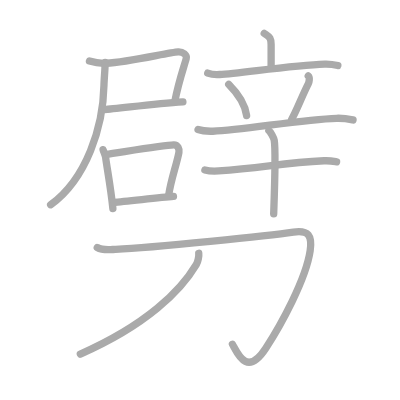
t = 0.00 s
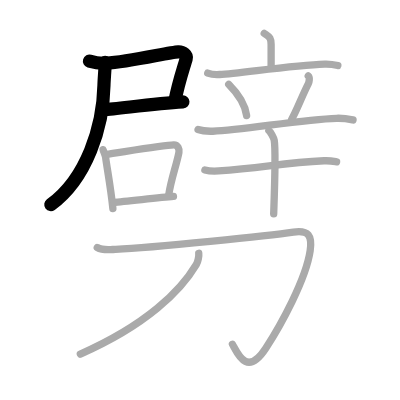
t = 3.00 s
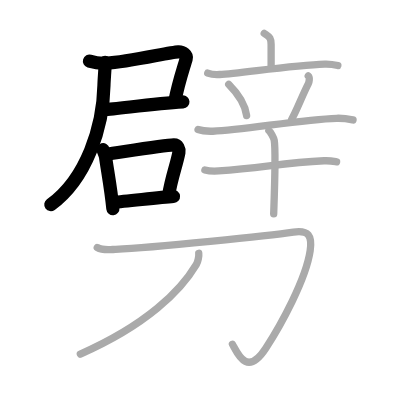
t = 6.00 s
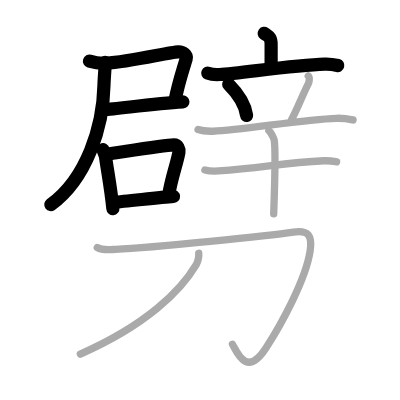
t = 9.00 s
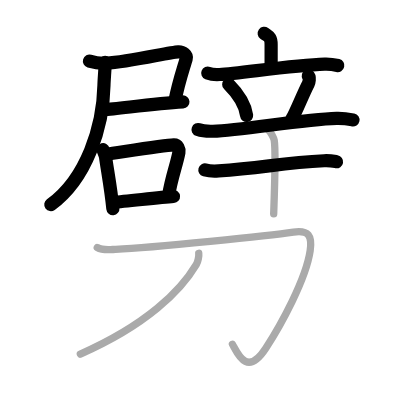
t = 12.00 s
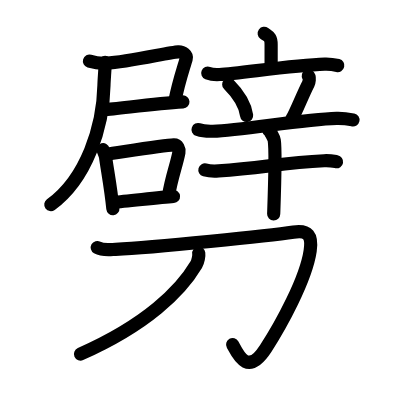
t = 15.00 s

The animated SVG that drew these frames (rendered in a browser with its animation timeline set to each time). Animation: 15 SMIL elements (animate=15); one cycle of 15.00 s.

<?xml version="1.0" standalone="no"?>
<!DOCTYPE svg PUBLIC "-//W3C//DTD SVG 1.1//EN"   "http://www.w3.org/Graphics/SVG/1.1/DTD/svg11.dtd">
<svg width="400px" height="400px"  version="1.1" xmlns="http://www.w3.org/2000/svg">
  <defs>
    <marker id="Triangle" viewBox="0 0 10 10" refX="0" refY="5" markerUnits="strokeWidth" markerWidth="3" style="stroke-opacity:0%;fill:#aaaaaa;" markerHeight="2" orient="auto">
      <path d="M 0 0 L 10 5 L 0 10 z" />
    </marker>
    
    <marker id="Arrow" viewBox="0 0 10 10" refX="5" refY="5" markerUnits="strokeWidth" markerWidth="1.8" style="stroke-opacity:0%;fill:#770000;" markerHeight="2" orient="auto">
      <path d="M 0 4 L 6 4 L 4 1 L 10 5 L 4 9 L 6 6 L 0 6 z" />
        <circle cx="5" cy="5" r="5" />
      </marker>
    
    <marker id="TriangleRed" viewBox="0 0 10 10" refX="0" refY="5" markerUnits="strokeWidth" markerWidth="3" style="stroke-opacity:0%;fill:#CC0000;" markerHeight="2" orient="auto">
      <path d="M 0 0 L 10 5 L 0 10 z" />
    </marker>
    
    <marker id="ArrowRed" viewBox="0 0 10 10" refX="5" refY="5" markerUnits="strokeWidth" markerWidth="1.8" style="stroke-opacity:0%;fill:#CC0000;" markerHeight="2" orient="auto">
      <path d="M 0 4 L 6 4 L 4 1 L 10 5 L 4 9 L 6 6 L 0 6 z" />
        <circle cx="5" cy="5" r="5" />
      </marker>
    
  </defs>
  
  <path style="fill:#ffffff; fill-opacity:100%; fill-rule:evenodd; stroke-width:0;" d="M 0 0 L 400px 0 L 400px 400px L 0 400px L 0 0" />

  <g transform="scale(3.6697247706422 3.6697247706422)">
<path style="fill:none; fill-opacity:0%; fill-rule:evenodd; stroke:#aaaaaa; stroke-opacity:100%; stroke-width: 1.5pt; stroke-linejoin:round; stroke-linecap:round;" d="M24.38 16.65c1.13 0.34 3.32 0.65 4.52 0.58c6.46-0.38 17.07-2.97 19.66-3.11c1.28-0.07 2.45 0.87 2.18 1.86c-0.67 2.45-2.04 6.2-3.1 11.64"></path>
<path style="fill:none; fill-opacity:0%; fill-rule:evenodd; stroke:#aaaaaa; stroke-opacity:100%; stroke-width: 1.5pt; stroke-linejoin:round; stroke-linecap:round;" d="M28.42 29.85c3.24-0.11 13.07-1.62 21.42-2.09"></path>
<path style="fill:none; fill-opacity:0%; fill-rule:evenodd; stroke:#aaaaaa; stroke-opacity:100%; stroke-width: 1.5pt; stroke-linejoin:round; stroke-linecap:round;" d="M28.65 17c0 1.65-0.29 4.68-0.32 6.23c-0.21 11.18-4.67 25.39-14.53 32.56"></path>
<path style="fill:none; fill-opacity:0%; fill-rule:evenodd; stroke:#aaaaaa; stroke-opacity:100%; stroke-width: 1.5pt; stroke-linejoin:round; stroke-linecap:round;" d="M28.09 40.78c0.14 0.5 0.63 1.64 0.68 2.03c0.36 2.8 1.48 8.75 1.99 14.05"></path>
<path style="fill:none; fill-opacity:0%; fill-rule:evenodd; stroke:#aaaaaa; stroke-opacity:100%; stroke-width: 1.5pt; stroke-linejoin:round; stroke-linecap:round;" d="M28.83 42.07c4.05-0.56 15.74-2.48 18.51-2.57c1.14-0.04 1.57 1.18 1.42 2.01c-0.62 3.31-2.17 7.37-2.78 11.6"></path>
<path style="fill:none; fill-opacity:0%; fill-rule:evenodd; stroke:#aaaaaa; stroke-opacity:100%; stroke-width: 1.5pt; stroke-linejoin:round; stroke-linecap:round;" d="M30.98 55.13c3.35-0.24 12.26-1.3 16.29-1.6"></path>
<path style="fill:none; fill-opacity:0%; fill-rule:evenodd; stroke:#aaaaaa; stroke-opacity:100%; stroke-width: 1.5pt; stroke-linejoin:round; stroke-linecap:round;" d="M72 9.09c1.26 0.92 1.88 0.92 1.88 3.05c0 2.14 0 3.46 0 6.27"></path>
<path style="fill:none; fill-opacity:0%; fill-rule:evenodd; stroke:#aaaaaa; stroke-opacity:100%; stroke-width: 1.5pt; stroke-linejoin:round; stroke-linecap:round;" d="M56.61 19.91c1.02 0.4 2.21 0.47 3.23 0.4c5.75-0.35 19.95-2.56 28.65-2.85c1.7-0.06 2.72 0.19 3.57 0.4"></path>
<path style="fill:none; fill-opacity:0%; fill-rule:evenodd; stroke:#aaaaaa; stroke-opacity:100%; stroke-width: 1.5pt; stroke-linejoin:round; stroke-linecap:round;" d="M62.33 23.01c3.15 3.16 4.59 6.4 4.87 8.48"></path>
<path style="fill:none; fill-opacity:0%; fill-rule:evenodd; stroke:#aaaaaa; stroke-opacity:100%; stroke-width: 1.5pt; stroke-linejoin:round; stroke-linecap:round;" d="M84 20.68c0.53 0.39 0.18 1.83 0.03 2.12c-1.53 2.95-3.47 7.98-4.53 9.67"></path>
<path style="fill:none; fill-opacity:0%; fill-rule:evenodd; stroke:#aaaaaa; stroke-opacity:100%; stroke-width: 1.5pt; stroke-linejoin:round; stroke-linecap:round;" d="M53.97 35.31c1.28 0.45 2.77 0.49 4.05 0.45c8.16-0.25 24.14-3.25 33.7-3.52c2.14-0.06 3.42 0.22 4.48 0.44"></path>
<path style="fill:none; fill-opacity:0%; fill-rule:evenodd; stroke:#aaaaaa; stroke-opacity:100%; stroke-width: 1.5pt; stroke-linejoin:round; stroke-linecap:round;" d="M55.83 46.31c0.97 0.27 2.76 0.34 3.73 0.27c12.36-0.89 17.3-2.2 28.76-2.77c1.62-0.08 2.59 0.13 3.4 0.27"></path>
<path style="fill:none; fill-opacity:0%; fill-rule:evenodd; stroke:#aaaaaa; stroke-opacity:100%; stroke-width: 1.5pt; stroke-linejoin:round; stroke-linecap:round;" d="M73.26 35.57c0.44 0.28 1.38 2.09 1.47 2.64c0.51 3.2-0.13 19.26-0.15 20.08"></path>
<path style="fill:none; fill-opacity:0%; fill-rule:evenodd; stroke:#aaaaaa; stroke-opacity:100%; stroke-width: 1.5pt; stroke-linejoin:round; stroke-linecap:round;" d="M26.5 67.46c1.59 0.9 3.58 0.55 4.99 0.48c10.47-0.48 42.19-3.76 48.48-4.68c4.09-0.6 5.15 0.96 4.55 5.09c-1.14 7.79-8 20.27-12.09 26.56c-5.18 7.96-7.73 1.3-9.09-1.1"></path>
<path style="fill:none; fill-opacity:0%; fill-rule:evenodd; stroke:#aaaaaa; stroke-opacity:100%; stroke-width: 1.5pt; stroke-linejoin:round; stroke-linecap:round;" d="M54.16 69.02c0.09 0.65-0.17 2.23-0.68 3.1C49.25 79.25 40 88.5 21.89 96.5"></path>

<path style="fill:none; fill-opacity:0%; fill-rule:evenodd; stroke:#000000; stroke-opacity:100%; stroke-width: 2.7pt; stroke-linejoin:round; stroke-linecap:round;" d="M24.38 16.65c1.13 0.34 3.32 0.65 4.52 0.58c6.46-0.38 17.07-2.97 19.66-3.11c1.28-0.07 2.45 0.87 2.18 1.86c-0.67 2.45-2.04 6.2-3.1 11.64" pathLength="100" stroke-dashoffset="100" stroke-dasharray="100 105"><animate id="dashAnim1" attributeName="stroke-dashoffset" from="100" to="0" dur="1s" calcMode="linear" fill="freeze"/></path>
<path style="fill:none; fill-opacity:0%; fill-rule:evenodd; stroke:#000000; stroke-opacity:100%; stroke-width: 2.7pt; stroke-linejoin:round; stroke-linecap:round;" d="M28.42 29.85c3.24-0.11 13.07-1.62 21.42-2.09" pathLength="100" stroke-dashoffset="100" stroke-dasharray="100 105"><animate id="dashAnim2" attributeName="stroke-dashoffset" from="100" to="0" dur="1s" calcMode="linear" begin="dashAnim1.end" fill="freeze"/></path>
<path style="fill:none; fill-opacity:0%; fill-rule:evenodd; stroke:#000000; stroke-opacity:100%; stroke-width: 2.7pt; stroke-linejoin:round; stroke-linecap:round;" d="M28.65 17c0 1.65-0.29 4.68-0.32 6.23c-0.21 11.18-4.67 25.39-14.53 32.56" pathLength="100" stroke-dashoffset="100" stroke-dasharray="100 105"><animate id="dashAnim3" attributeName="stroke-dashoffset" from="100" to="0" dur="1s" calcMode="linear" begin="dashAnim2.end" fill="freeze"/></path>
<path style="fill:none; fill-opacity:0%; fill-rule:evenodd; stroke:#000000; stroke-opacity:100%; stroke-width: 2.7pt; stroke-linejoin:round; stroke-linecap:round;" d="M28.09 40.78c0.14 0.5 0.63 1.64 0.68 2.03c0.36 2.8 1.48 8.75 1.99 14.05" pathLength="100" stroke-dashoffset="100" stroke-dasharray="100 105"><animate id="dashAnim4" attributeName="stroke-dashoffset" from="100" to="0" dur="1s" calcMode="linear" begin="dashAnim3.end" fill="freeze"/></path>
<path style="fill:none; fill-opacity:0%; fill-rule:evenodd; stroke:#000000; stroke-opacity:100%; stroke-width: 2.7pt; stroke-linejoin:round; stroke-linecap:round;" d="M28.83 42.07c4.05-0.56 15.74-2.48 18.51-2.57c1.14-0.04 1.57 1.18 1.42 2.01c-0.62 3.31-2.17 7.37-2.78 11.6" pathLength="100" stroke-dashoffset="100" stroke-dasharray="100 105"><animate id="dashAnim5" attributeName="stroke-dashoffset" from="100" to="0" dur="1s" calcMode="linear" begin="dashAnim4.end" fill="freeze"/></path>
<path style="fill:none; fill-opacity:0%; fill-rule:evenodd; stroke:#000000; stroke-opacity:100%; stroke-width: 2.7pt; stroke-linejoin:round; stroke-linecap:round;" d="M30.98 55.13c3.35-0.24 12.26-1.3 16.29-1.6" pathLength="100" stroke-dashoffset="100" stroke-dasharray="100 105"><animate id="dashAnim6" attributeName="stroke-dashoffset" from="100" to="0" dur="1s" calcMode="linear" begin="dashAnim5.end" fill="freeze"/></path>
<path style="fill:none; fill-opacity:0%; fill-rule:evenodd; stroke:#000000; stroke-opacity:100%; stroke-width: 2.7pt; stroke-linejoin:round; stroke-linecap:round;" d="M72 9.09c1.26 0.92 1.88 0.92 1.88 3.05c0 2.14 0 3.46 0 6.27" pathLength="100" stroke-dashoffset="100" stroke-dasharray="100 105"><animate id="dashAnim7" attributeName="stroke-dashoffset" from="100" to="0" dur="1s" calcMode="linear" begin="dashAnim6.end" fill="freeze"/></path>
<path style="fill:none; fill-opacity:0%; fill-rule:evenodd; stroke:#000000; stroke-opacity:100%; stroke-width: 2.7pt; stroke-linejoin:round; stroke-linecap:round;" d="M56.61 19.91c1.02 0.4 2.21 0.47 3.23 0.4c5.75-0.35 19.95-2.56 28.65-2.85c1.7-0.06 2.72 0.19 3.57 0.4" pathLength="100" stroke-dashoffset="100" stroke-dasharray="100 105"><animate id="dashAnim8" attributeName="stroke-dashoffset" from="100" to="0" dur="1s" calcMode="linear" begin="dashAnim7.end" fill="freeze"/></path>
<path style="fill:none; fill-opacity:0%; fill-rule:evenodd; stroke:#000000; stroke-opacity:100%; stroke-width: 2.7pt; stroke-linejoin:round; stroke-linecap:round;" d="M62.33 23.01c3.15 3.16 4.59 6.4 4.87 8.48" pathLength="100" stroke-dashoffset="100" stroke-dasharray="100 105"><animate id="dashAnim9" attributeName="stroke-dashoffset" from="100" to="0" dur="1s" calcMode="linear" begin="dashAnim8.end" fill="freeze"/></path>
<path style="fill:none; fill-opacity:0%; fill-rule:evenodd; stroke:#000000; stroke-opacity:100%; stroke-width: 2.7pt; stroke-linejoin:round; stroke-linecap:round;" d="M84 20.68c0.53 0.39 0.18 1.83 0.03 2.12c-1.53 2.95-3.47 7.98-4.53 9.67" pathLength="100" stroke-dashoffset="100" stroke-dasharray="100 105"><animate id="dashAnim10" attributeName="stroke-dashoffset" from="100" to="0" dur="1s" calcMode="linear" begin="dashAnim9.end" fill="freeze"/></path>
<path style="fill:none; fill-opacity:0%; fill-rule:evenodd; stroke:#000000; stroke-opacity:100%; stroke-width: 2.7pt; stroke-linejoin:round; stroke-linecap:round;" d="M53.97 35.31c1.28 0.45 2.77 0.49 4.05 0.45c8.16-0.25 24.14-3.25 33.7-3.52c2.14-0.06 3.42 0.22 4.48 0.44" pathLength="100" stroke-dashoffset="100" stroke-dasharray="100 105"><animate id="dashAnim11" attributeName="stroke-dashoffset" from="100" to="0" dur="1s" calcMode="linear" begin="dashAnim10.end" fill="freeze"/></path>
<path style="fill:none; fill-opacity:0%; fill-rule:evenodd; stroke:#000000; stroke-opacity:100%; stroke-width: 2.7pt; stroke-linejoin:round; stroke-linecap:round;" d="M55.83 46.31c0.97 0.27 2.76 0.34 3.73 0.27c12.36-0.89 17.3-2.2 28.76-2.77c1.62-0.08 2.59 0.13 3.4 0.27" pathLength="100" stroke-dashoffset="100" stroke-dasharray="100 105"><animate id="dashAnim12" attributeName="stroke-dashoffset" from="100" to="0" dur="1s" calcMode="linear" begin="dashAnim11.end" fill="freeze"/></path>
<path style="fill:none; fill-opacity:0%; fill-rule:evenodd; stroke:#000000; stroke-opacity:100%; stroke-width: 2.7pt; stroke-linejoin:round; stroke-linecap:round;" d="M73.26 35.57c0.44 0.28 1.38 2.09 1.47 2.64c0.51 3.2-0.13 19.26-0.15 20.08" pathLength="100" stroke-dashoffset="100" stroke-dasharray="100 105"><animate id="dashAnim13" attributeName="stroke-dashoffset" from="100" to="0" dur="1s" calcMode="linear" begin="dashAnim12.end" fill="freeze"/></path>
<path style="fill:none; fill-opacity:0%; fill-rule:evenodd; stroke:#000000; stroke-opacity:100%; stroke-width: 2.7pt; stroke-linejoin:round; stroke-linecap:round;" d="M26.5 67.46c1.59 0.9 3.58 0.55 4.99 0.48c10.47-0.48 42.19-3.76 48.48-4.68c4.09-0.6 5.15 0.96 4.55 5.09c-1.14 7.79-8 20.27-12.09 26.56c-5.18 7.96-7.73 1.3-9.09-1.1" pathLength="100" stroke-dashoffset="100" stroke-dasharray="100 105"><animate id="dashAnim14" attributeName="stroke-dashoffset" from="100" to="0" dur="1s" calcMode="linear" begin="dashAnim13.end" fill="freeze"/></path>
<path style="fill:none; fill-opacity:0%; fill-rule:evenodd; stroke:#000000; stroke-opacity:100%; stroke-width: 2.7pt; stroke-linejoin:round; stroke-linecap:round;" d="M54.16 69.02c0.09 0.65-0.17 2.23-0.68 3.1C49.25 79.25 40 88.5 21.89 96.5" pathLength="100" stroke-dashoffset="100" stroke-dasharray="100 105"><animate id="dashAnim15" attributeName="stroke-dashoffset" from="100" to="0" dur="1s" calcMode="linear" begin="dashAnim14.end" fill="freeze"/></path>

</g>

</svg>  
          
